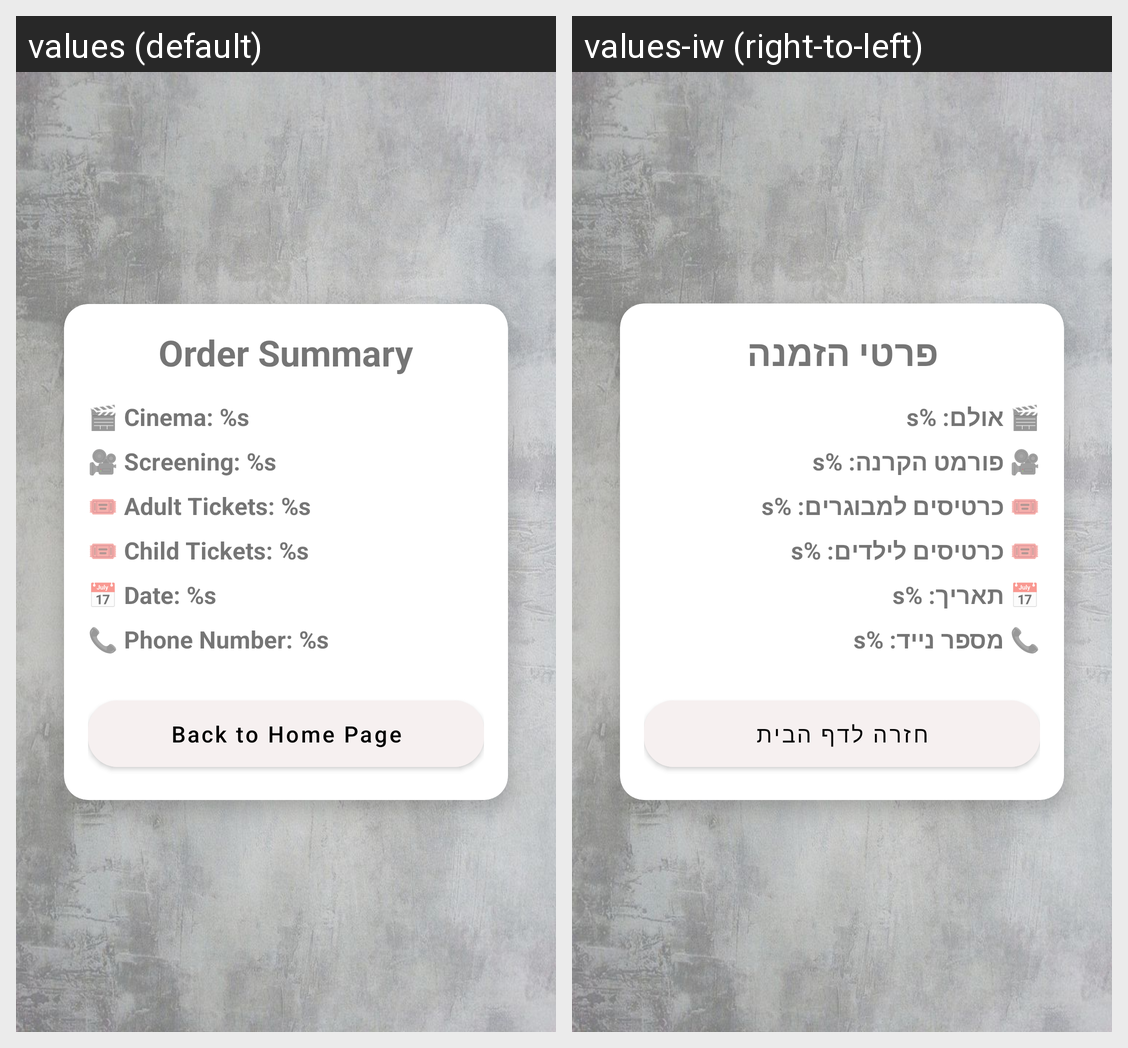

The Android screen above is rendered under two locales of the same app. Produce the string resources it draws, with the default and per-locale values.
Android screen res/layout/dialog_tickets.xml rendered under 2 locales, left to right: values (default), values-iw (right-to-left). Device: Nexus 5 (rendered at 1080×1920; each locale shown at half size, 540×960, under a caption strip naming it); theme Theme.TitanicMovie.
Strings drawn on this screen, with the default value and each locale's value (text and hints the layout hard-codes, and strings that could not be matched under every locale, appear in the picture but are not listed):

order_summary_title
  values: Order Summary
  values-iw: פרטי הזמנה

cinema
  values: 🎬 Cinema: %s
  values-iw: 🎬 אולם: %s

screening
  values: 🎥 Screening: %s
  values-iw: 🎥 פורמט הקרנה: %s

adult_tickets
  values: 🎟 Adult Tickets: %s
  values-iw: 🎟 כרטיסים למבוגרים: %s

child_tickets
  values: 🎟 Child Tickets: %s
  values-iw: 🎟 כרטיסים לילדים: %s

date
  values: 📅 Date: %s
  values-iw: 📅 תאריך: %s

phone_number
  values: 📞 Phone Number: %s
  values-iw: 📞 מספר נייד: %s

back_to_home_page
  values: Back to Home Page
  values-iw: חזרה לדף הבית
